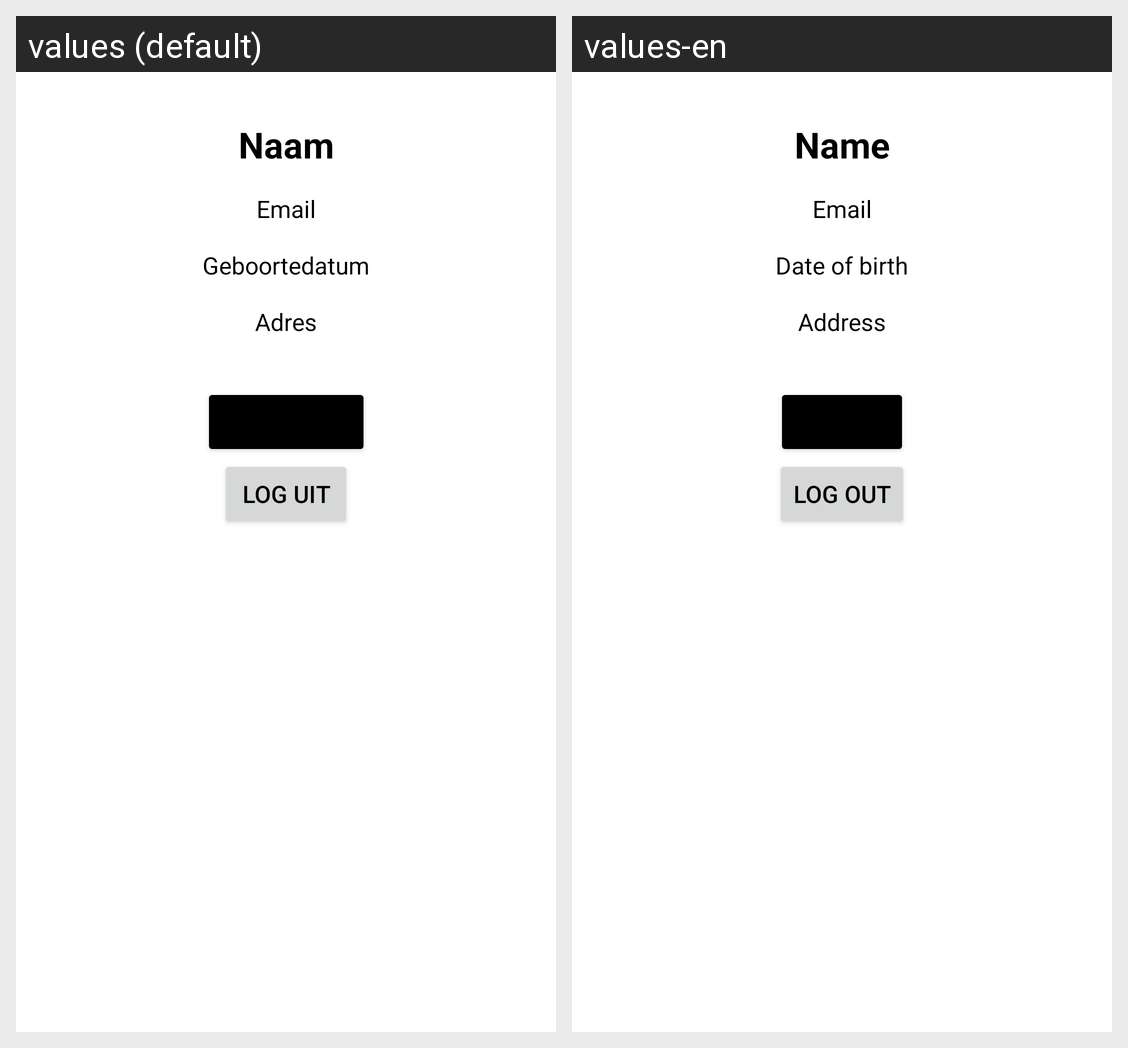

The Android screen above is rendered under two locales of the same app. Produce the string resources it draws, with the default and per-locale values.
Android screen res/layout/fragment_account.xml rendered under 2 locales, left to right: values (default), values-en. Device: Nexus 5 (rendered at 1080×1920; each locale shown at half size, 540×960, under a caption strip naming it); theme Theme.MovieMenace.
Strings drawn on this screen, with the default value and each locale's value (text and hints the layout hard-codes, and strings that could not be matched under every locale, appear in the picture but are not listed):

name
  values: Naam
  values-en: Name

email
  values: Email
  values-en: Email

birth
  values: Geboortedatum
  values-en: Date of birth

address
  values: Adres
  values-en: Address

logout
  values: Log uit
  values-en: Log out
